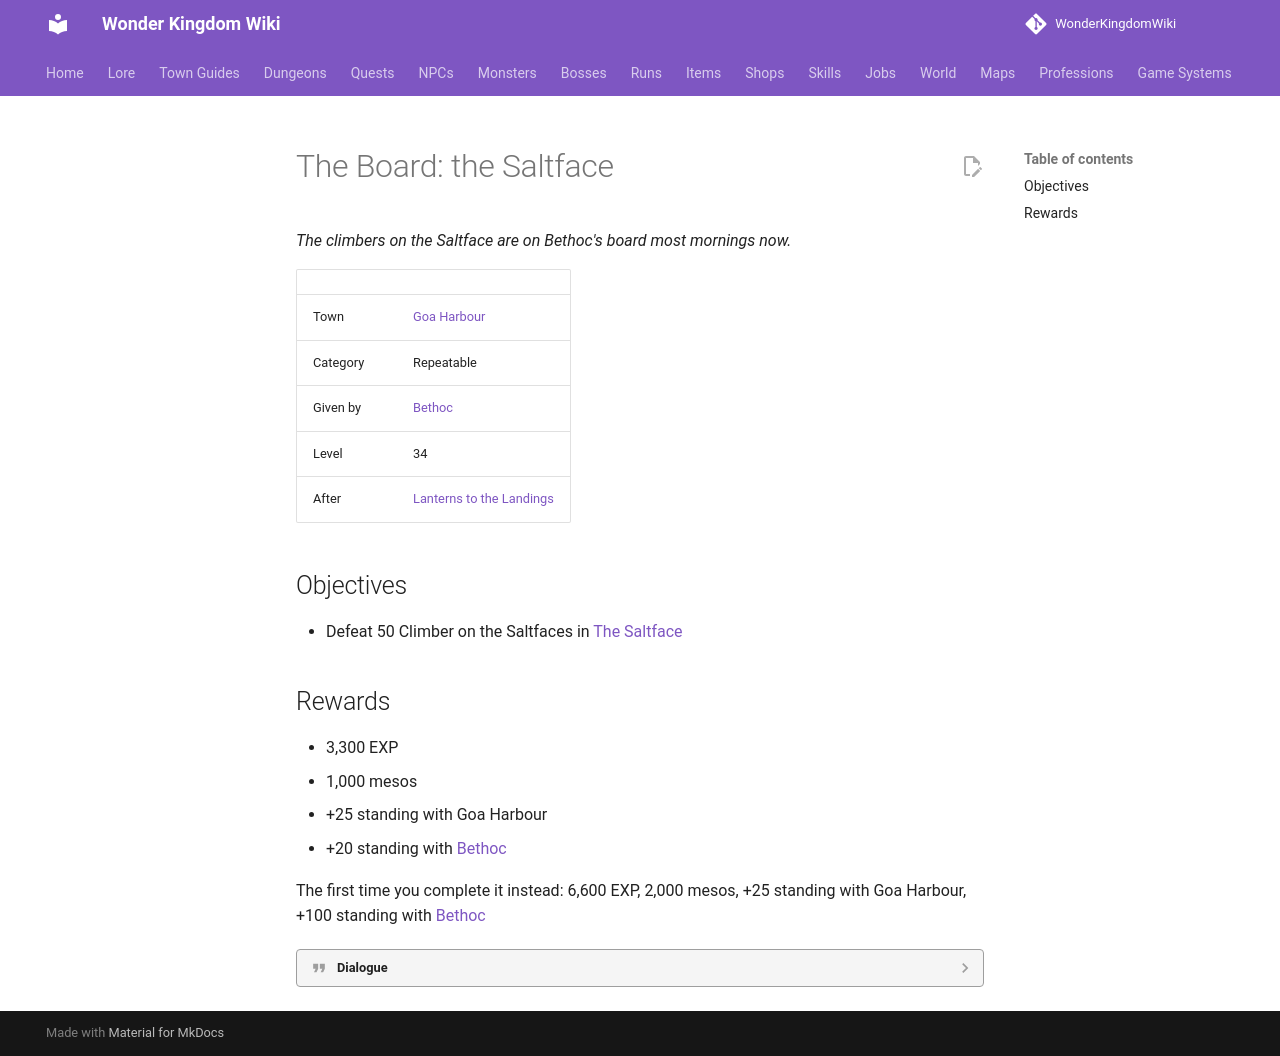

repository: alonohana627/WonderKingdomWiki · page: quests/bethoc_board_saltface/index.html · generator: mkdocs

<!-- Generated by tools/generate.py from GameLib. Do not edit: changes are overwritten. -->

# The Board: the Saltface

*The climbers on the Saltface are on Bethoc's board most mornings now.*

|  |  |
|---|---|
| Town | [Goa Harbour](../towns/goa_harbour_quests.md) |
| Category | Repeatable |
| Given by | [Bethoc](../npcs/bethoc_innkeeper.md) |
| Level | 34 |
| After | [Lanterns to the Landings](../quests/ruan_lanterns_up.md) |

## Objectives

- Defeat 50 Climber on the Saltfaces in [The Saltface](../maps/saltface.md)

## Rewards

- 3,300 EXP
- 1,000 mesos
- +25 standing with Goa Harbour
- +20 standing with [Bethoc](../npcs/bethoc_innkeeper.md)

The first time you complete it instead: 6,600 EXP, 2,000 mesos, +25 standing with Goa Harbour, +100 standing with [Bethoc](../npcs/bethoc_innkeeper.md)

??? quote "Dialogue"

    - Climbers on the Saltface, three nights running. I have had to start a second plank.
    - The house pays for every fifty.
    - Clear 50 climbers from [The Saltface](../maps/saltface.md).
    - I will chalk it up.
    - The board will still be there.
    - Fifty, on the Saltface.
    - Wiped off. For now. Here.
